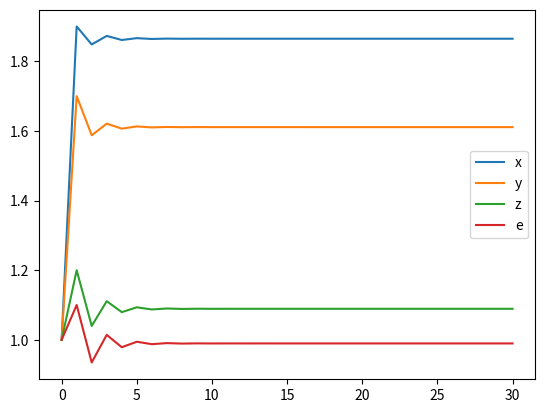

Write Python code to recreate this figure.
import matplotlib.pyplot as plt
class X:
    '''module that takes input, and generates an output on the basis on the function
        of an enzyme E'''
    def __init__(self,a,inicon):
        self.a = a
        self.concentration = float(inicon)

    def update(self,Input,E):
    #updates the concentration from differential equation page 8
        oldcon = self.concentration
        self.concentration = Input - (self.a*E*(oldcon**0.5))
        return self.concentration

    def __str__(self):
        return "a = %d con = %f" % (self.a , self.concentration)

class Y(X):
    '''function that inheritates the characteristics of X except for being
        regulated by E and having an input'''
    def update(self,Input):
        oldcon = self.concentration
        self.concentration = Input - self.a*(oldcon**0.5)
        return self.concentration

class Z(Y):
    '''Does the excact same as Y with concentration of Y as input instead of X'''

class E(Y):
    '''an enzyme that is upregulated by Z but serves itself no functional purpose
    is to be inserted as E when updating X)'''
    def getconcentration(self):
        return self.concentration

def runsim():
    record = [(1,1,1,1)]
    #initialize variables and records
    x = X(0.1,1)
    y = Y(0.2,1)
    z = Z(0.5,1)
    e = E(0.1,1)
    concentration = (1,1,1,1)

    #update 10 timestep and record results
    for i in range(30):
        xcon = x.update(2,e.getconcentration())
        ycon = y.update(xcon)
        zcon = z.update(ycon)
        econ = e.update(zcon)
        #record results
        concentration = (xcon,ycon,zcon,econ)
        record.append(concentration)
    #order the data
    x = []
    y = []
    z = []
    e = []
    for i in range(len(record)):
        x.append(record[i][0])
        y.append(record[i][1])
        z.append(record[i][2])
        e.append(record[i][3])

    #plot
    plt.plot(x,label='x')
    plt.plot(y,label = 'y')
    plt.plot(z, label = 'z')
    plt.plot(e, label = 'e')
    plt.legend()
    plt.show()
def test():
    z = Z(1,2)
    print(z)
    print ("updating")
    z.update(12)
    print (z)


runsim()
